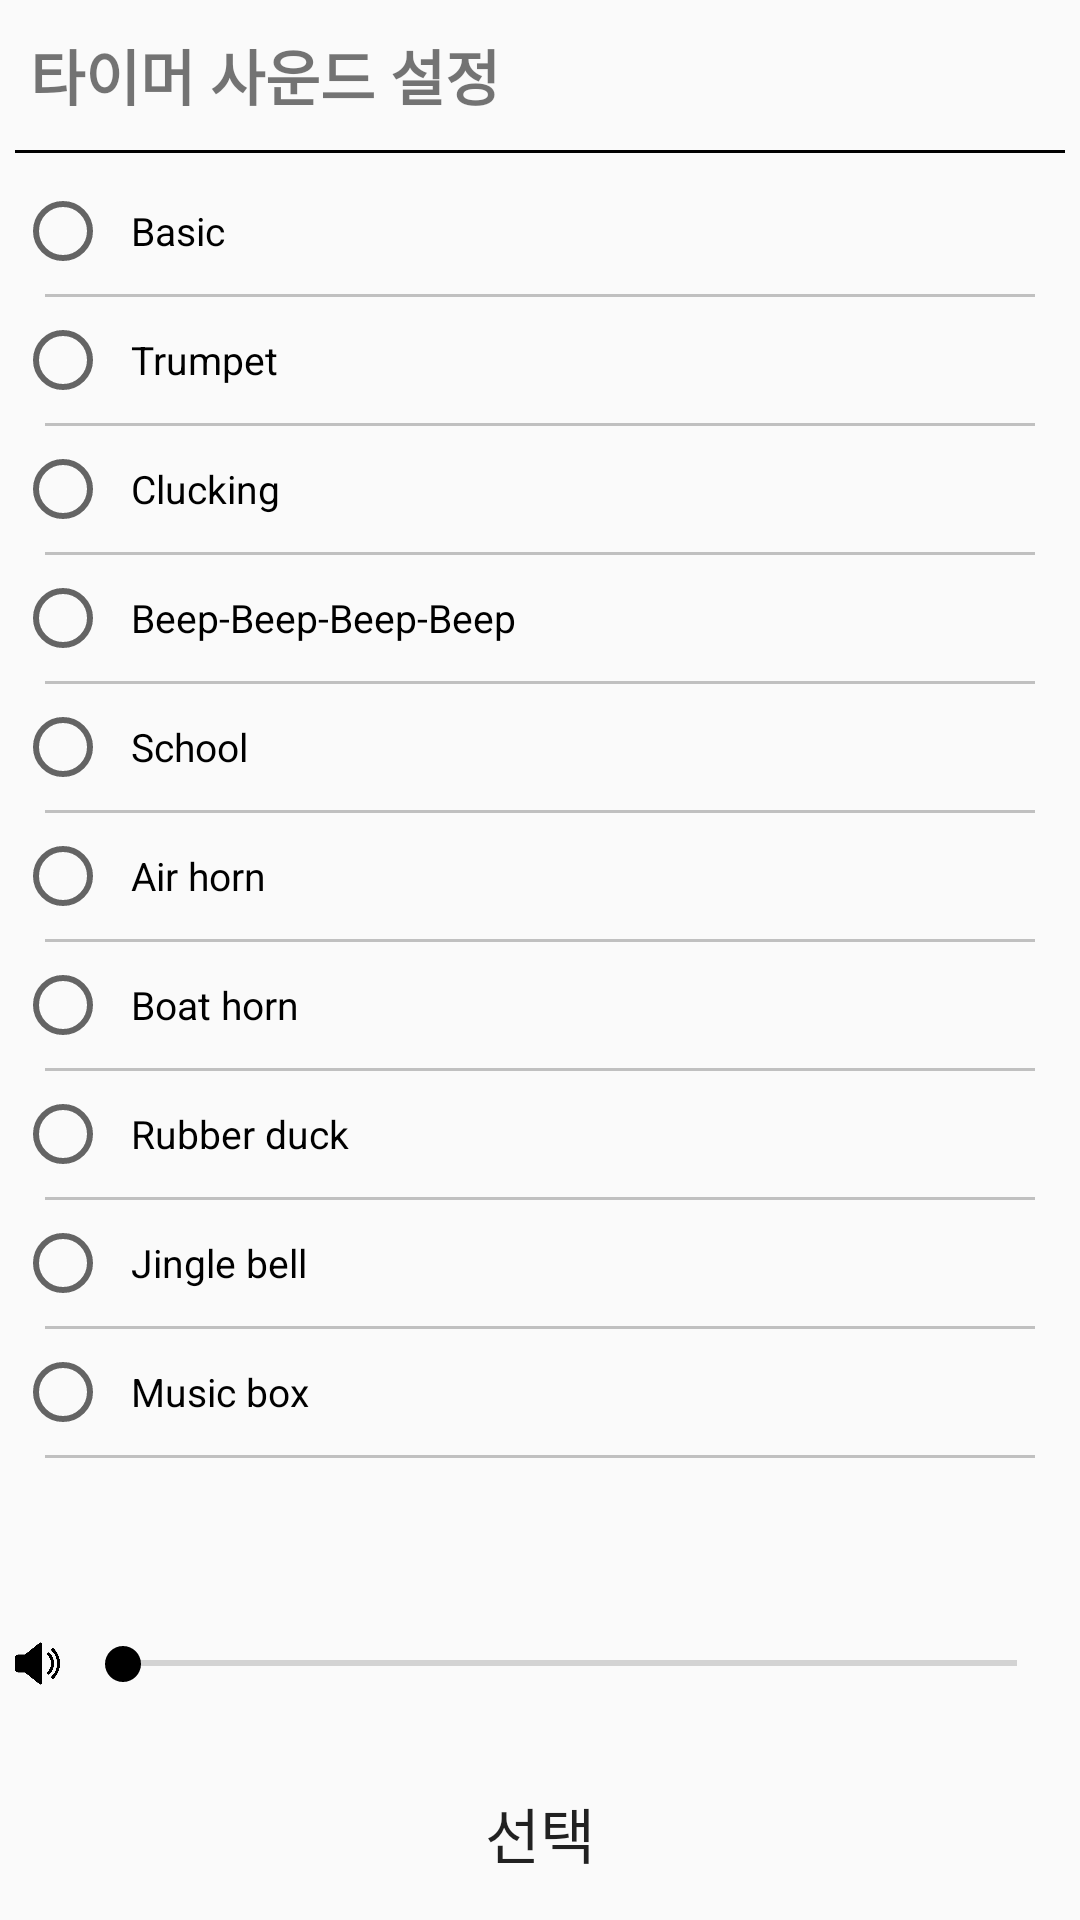

Reconstruct the res/layout file that produces this screen, plus the resources it refers to.
<!-- AndroidManifest.xml: application theme AppTheme -->
<!-- res/layout/activity_sound.xml -->
<?xml version="1.0" encoding="utf-8"?>
<androidx.constraintlayout.widget.ConstraintLayout xmlns:android="http://schemas.android.com/apk/res/android"
    xmlns:app="http://schemas.android.com/apk/res-auto"
    xmlns:tools="http://schemas.android.com/tools"
    android:layout_width="match_parent"
    android:layout_height="match_parent"
    tools:context=".Setting.SoundActivity">

    <ScrollView
        android:id="@+id/scrollView2"
        android:layout_width="match_parent"
        android:layout_height="match_parent">

        <LinearLayout
            android:layout_width="match_parent"
            android:layout_height="wrap_content"
            android:orientation="vertical">


            <TextView
                android:id="@+id/sound_title"
                android:layout_width="match_parent"
                android:layout_height="40dp"
                android:layout_marginTop="5dp"
                android:gravity="center_vertical"
                android:text="  타이머 사운드 설정"
                android:textSize="20dp"
                android:textStyle="bold" />

            <View
                android:layout_width="match_parent"
                android:layout_height="1dp"
                android:layout_margin="5dp"
                android:background="#000000" />

            <RadioGroup
                android:id="@+id/sound_radioGroup"
                android:layout_width="match_parent"
                android:layout_height="wrap_content"
                android:orientation="vertical">

                <RadioButton
                    android:id="@+id/sound_s1_radioBtn"
                    android:layout_width="match_parent"
                    android:layout_height="wrap_content"
                    android:layout_margin="5dp"
                    android:layout_weight="1"
                    android:text="  Basic"
                    android:textSize="13dp" />

                <View
                    android:layout_width="match_parent"
                    android:layout_height="1dp"
                    android:layout_marginLeft="15dp"
                    android:layout_marginRight="15dp"
                    android:background="#C0C0C0" />

                <RadioButton
                    android:id="@+id/sound_s2_radioBtn"
                    android:layout_width="match_parent"
                    android:layout_height="wrap_content"
                    android:layout_margin="5dp"
                    android:layout_weight="1"
                    android:text="  Trumpet"
                    android:textSize="13dp" />

                <View
                    android:layout_width="match_parent"
                    android:layout_height="1dp"
                    android:layout_marginLeft="15dp"
                    android:layout_marginRight="15dp"
                    android:background="#C0C0C0" />

                <RadioButton
                    android:id="@+id/sound_s3_radioBtn"
                    android:layout_width="match_parent"
                    android:layout_height="wrap_content"
                    android:layout_margin="5dp"
                    android:layout_weight="1"
                    android:text="  Clucking"
                    android:textSize="13dp" />

                <View
                    android:layout_width="match_parent"
                    android:layout_height="1dp"
                    android:layout_marginLeft="15dp"
                    android:layout_marginRight="15dp"
                    android:background="#C0C0C0" />

                <RadioButton
                    android:id="@+id/sound_s4_radioBtn"
                    android:layout_width="match_parent"
                    android:layout_height="wrap_content"
                    android:layout_margin="5dp"
                    android:layout_weight="1"
                    android:text="  Beep-Beep-Beep-Beep"
                    android:textSize="13dp" />

                <View
                    android:layout_width="match_parent"
                    android:layout_height="1dp"
                    android:layout_marginLeft="15dp"
                    android:layout_marginRight="15dp"
                    android:background="#C0C0C0" />

                <RadioButton
                    android:id="@+id/sound_s5_radioBtn"
                    android:layout_width="match_parent"
                    android:layout_height="wrap_content"
                    android:layout_margin="5dp"
                    android:layout_weight="1"
                    android:text="  School"
                    android:textSize="13dp" />

                <View
                    android:layout_width="match_parent"
                    android:layout_height="1dp"
                    android:layout_marginLeft="15dp"
                    android:layout_marginRight="15dp"
                    android:background="#C0C0C0" />

                <RadioButton
                    android:id="@+id/sound_s6_radioBtn"
                    android:layout_width="match_parent"
                    android:layout_height="wrap_content"
                    android:layout_margin="5dp"
                    android:layout_weight="1"
                    android:text="  Air horn"
                    android:textSize="13dp" />

                <View
                    android:layout_width="match_parent"
                    android:layout_height="1dp"
                    android:layout_marginLeft="15dp"
                    android:layout_marginRight="15dp"
                    android:background="#C0C0C0" />

                <RadioButton
                    android:id="@+id/sound_s7_radioBtn"
                    android:layout_width="match_parent"
                    android:layout_height="wrap_content"
                    android:layout_margin="5dp"
                    android:layout_weight="1"
                    android:text="  Boat horn"
                    android:textSize="13dp" />

                <View
                    android:layout_width="match_parent"
                    android:layout_height="1dp"
                    android:layout_marginLeft="15dp"
                    android:layout_marginRight="15dp"
                    android:background="#C0C0C0" />

                <RadioButton
                    android:id="@+id/sound_s8_radioBtn"
                    android:layout_width="match_parent"
                    android:layout_height="wrap_content"
                    android:layout_margin="5dp"
                    android:layout_weight="1"
                    android:text="  Rubber duck"
                    android:textSize="13dp" />

                <View
                    android:layout_width="match_parent"
                    android:layout_height="1dp"
                    android:layout_marginLeft="15dp"
                    android:layout_marginRight="15dp"
                    android:background="#C0C0C0" />

                <RadioButton
                    android:id="@+id/sound_s9_radioBtn"
                    android:layout_width="match_parent"
                    android:layout_height="wrap_content"
                    android:layout_margin="5dp"
                    android:layout_weight="1"
                    android:text="  Jingle bell"
                    android:textSize="13dp" />

                <View
                    android:layout_width="match_parent"
                    android:layout_height="1dp"
                    android:layout_marginLeft="15dp"
                    android:layout_marginRight="15dp"
                    android:background="#C0C0C0" />

                <RadioButton
                    android:id="@+id/sound_s10_radioBtn"
                    android:layout_width="match_parent"
                    android:layout_height="wrap_content"
                    android:layout_margin="5dp"
                    android:layout_weight="1"
                    android:text="  Music box"
                    android:textSize="13dp" />

                <View
                    android:layout_width="match_parent"
                    android:layout_height="1dp"
                    android:layout_marginLeft="15dp"
                    android:layout_marginRight="15dp"
                    android:background="#C0C0C0" />


            </RadioGroup>


        </LinearLayout>


    </ScrollView>

    <LinearLayout
        android:layout_width="match_parent"
        android:layout_height="wrap_content"
        app:layout_constraintBottom_toTopOf="@id/sound_select_btn"
        app:layout_constraintEnd_toEndOf="parent"
        app:layout_constraintStart_toStartOf="parent"
        android:orientation="horizontal"
        android:layout_marginBottom="25dp">

        <ImageView
            android:layout_marginLeft="5dp"
            android:layout_width="15dp"
            android:layout_height="15dp"
            android:src="@drawable/volume"
            android:layout_marginRight="5dp"/>


        <SeekBar
            android:id="@+id/sound_seekBar"
            android:layout_width="wrap_content"
            android:layout_height="15dp"
            android:layout_marginRight="5dp"
            android:layout_weight="1" />
    </LinearLayout>


    <Button
        android:id="@+id/sound_select_btn"
        android:layout_width="match_parent"
        android:layout_height="wrap_content"
        android:layout_marginBottom="5dp"
        android:background="@drawable/button_selector"
        android:text="선택"
        android:textSize="20dp"
        app:layout_constraintBottom_toBottomOf="parent"
        app:layout_constraintEnd_toEndOf="parent"
        app:layout_constraintStart_toStartOf="parent" />

</androidx.constraintlayout.widget.ConstraintLayout>
<!-- resources referenced by this layout -->
<resources>
  <!-- drawable volume: png bitmap (drawable-v24, 9100 bytes) -->
  <style name="AppTheme" parent="Theme.AppCompat.Light.NoActionBar">
          
          <item name="colorPrimary">@color/blueSky</item>
          <item name="colorPrimaryDark">@color/colorPrimaryDark</item>
          <item name="colorAccent">#000000</item>
          <item name="android:statusBarColor">#000000</item>
  
      </style>
  <color name="blueSky">#A1CDE1</color>
  <color name="colorPrimaryDark">#00574B</color>
</resources>
